Photos from the image-classification dataset "dataset" in the GitHub repository arifnurrhmnn/Dataset-Motif-Batik. Its 5 classes are: kawung, megamendung, parang, sidomukti, truntum.

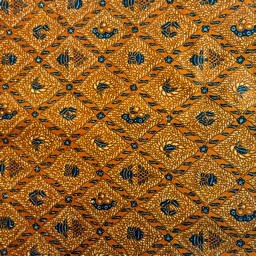
Label: sidomukti

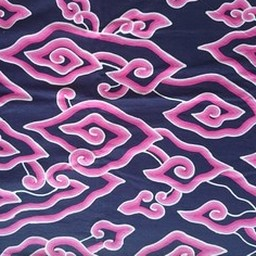
Label: megamendung

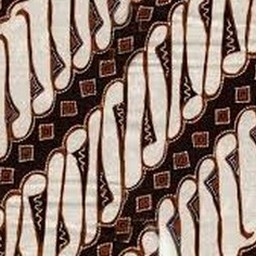
Label: parang

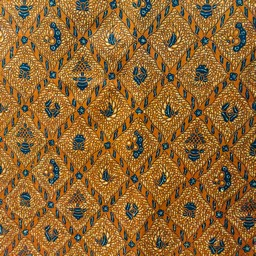
Label: sidomukti

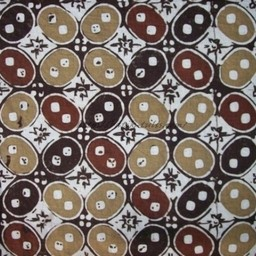
Label: kawung

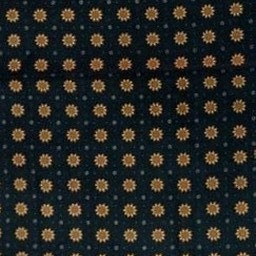
Label: truntum
